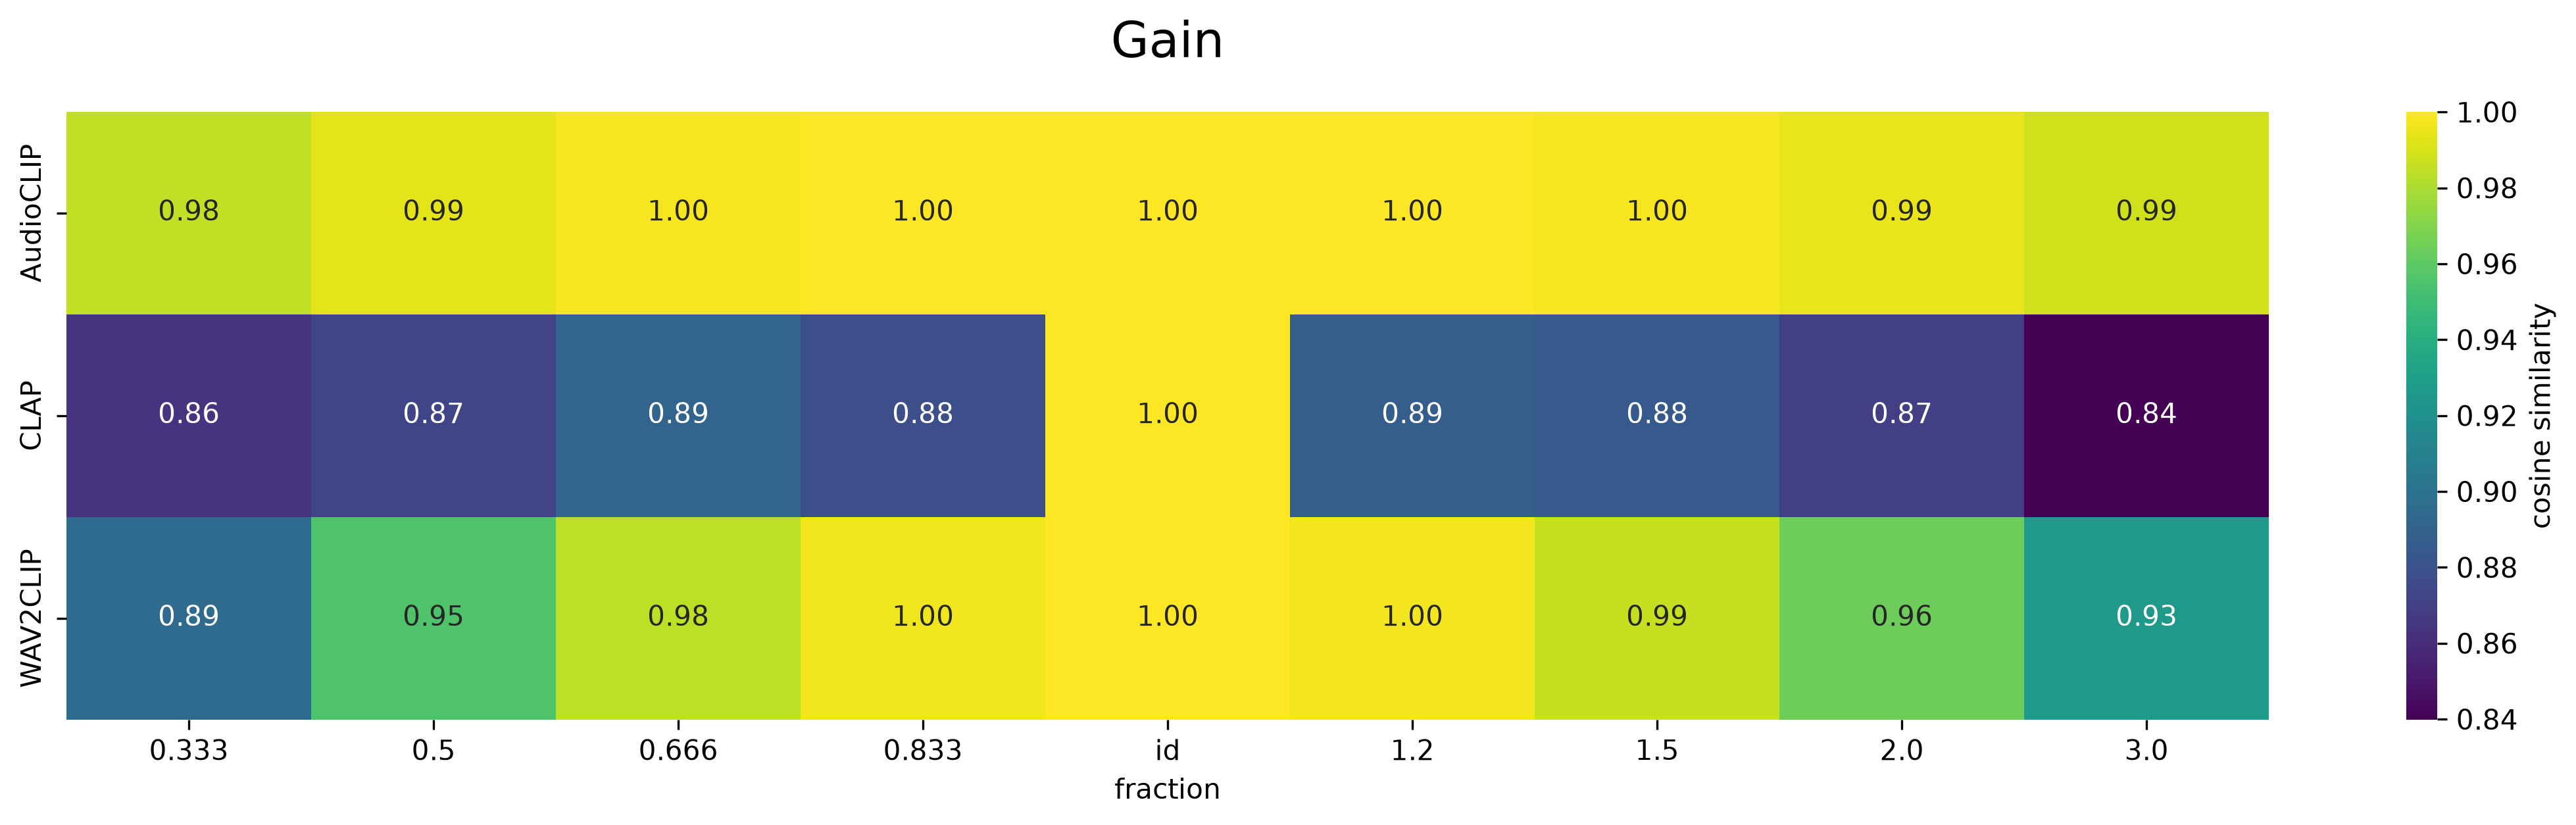

The data file committed next to this chart (first rows):
, 0.333, 0.5, 0.666, 0.833, id, 1.2, 1.5, 2.0, 3.0
AudioCLIP, 0.9849, 0.9936, 0.9977, 0.9995, 1, 0.9995, 0.9979, 0.9945, 0.9885
CLAP, 0.8644, 0.873, 0.8906, 0.8784, 1, 0.8871, 0.8844, 0.8695, 0.8398
WAV2CLIP, 0.895, 0.955, 0.984, 0.9967, 1, 0.9969, 0.9861, 0.9643, 0.9259
